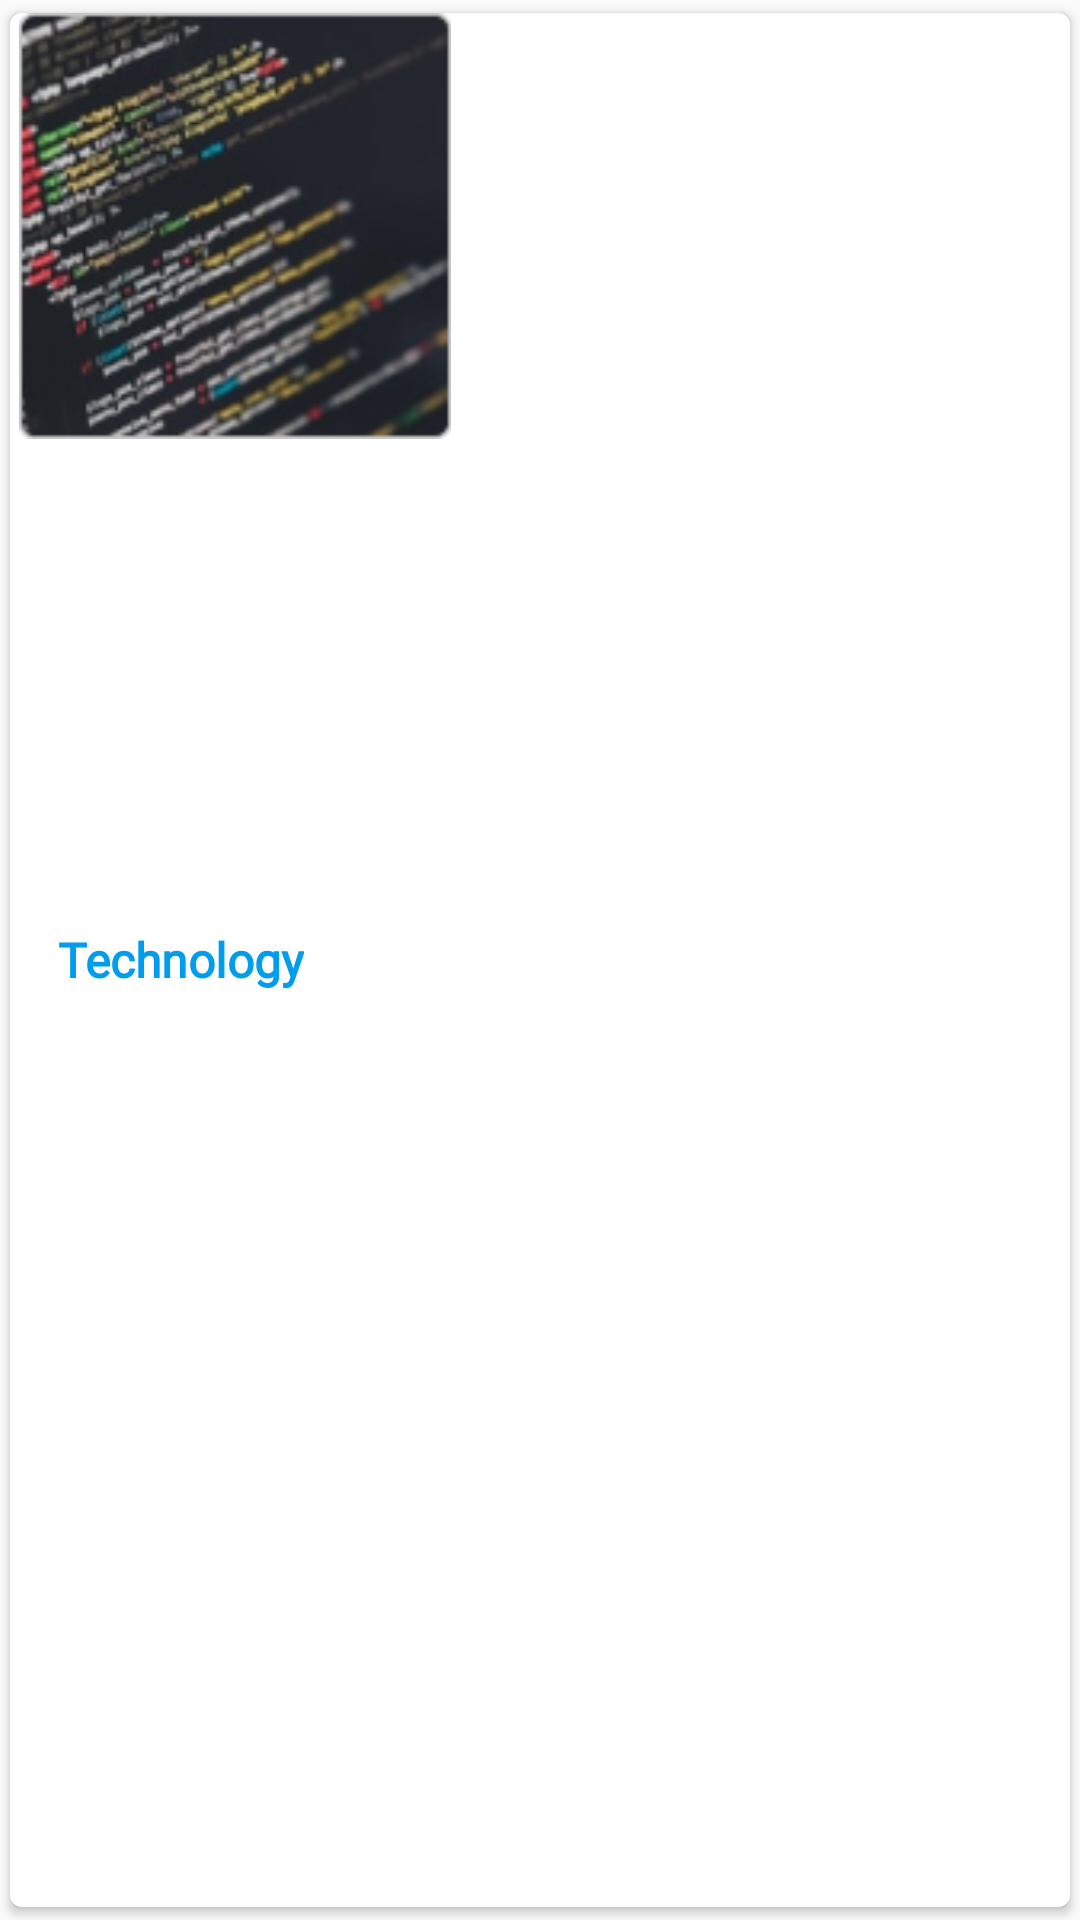

Here is an Android app screen rendered from its layout file. Give the layout XML and the strings, colors and styles it references.
<!-- AndroidManifest.xml: application theme AppTheme -->
<!-- res/layout/event_item.xml -->
<?xml version="1.0" encoding="utf-8"?>
<androidx.cardview.widget.CardView xmlns:android="http://schemas.android.com/apk/res/android"
    xmlns:app="http://schemas.android.com/apk/res-auto"
    android:layout_width="match_parent"
    android:layout_height="wrap_content"
    android:layout_margin="8dp"
    app:cardCornerRadius="4dp"
    app:cardUseCompatPadding="true">

    <ImageView
        android:id="@+id/img_linear"
        android:layout_width="150dp"
        android:layout_height="150dp"
        android:gravity="center"
        android:paddingBottom="8dp"
        android:src="@drawable/tech" />


    <TextView
        android:id="@+id/type"
        android:layout_width="wrap_content"
        android:layout_height="wrap_content"
        android:layout_gravity="center_vertical"
        android:layout_marginStart="@dimen/dimens_16dp"
        android:background="@color/white"
        android:fontFamily="@font/montserrat"
        android:text="Technology"
        android:textAppearance="@style/TextAppearance.AppCompat.Light.Widget.PopupMenu.Large"
        android:textColor="@color/colorPrimary"
        android:textStyle="bold" />


</androidx.cardview.widget.CardView>
<!-- resources referenced by this layout -->
<resources>
  <color name="colorPrimary">#009DEE</color>
  <color name="white">#fff</color>
  <dimen name="dimens_16dp">16dp</dimen>
  <!-- drawable tech: png bitmap (drawable, 38129 bytes) -->
  <style name="AppTheme" parent="Theme.AppCompat.Light.DarkActionBar">
          
          <item name="colorPrimary">@color/colorPrimary</item>
          <item name="colorPrimaryDark">@color/colorPrimaryDark</item>
          <item name="colorAccent">@color/colorPrimaryDark</item>
      </style>
  <color name="colorPrimaryDark">#303F9F</color>
</resources>
